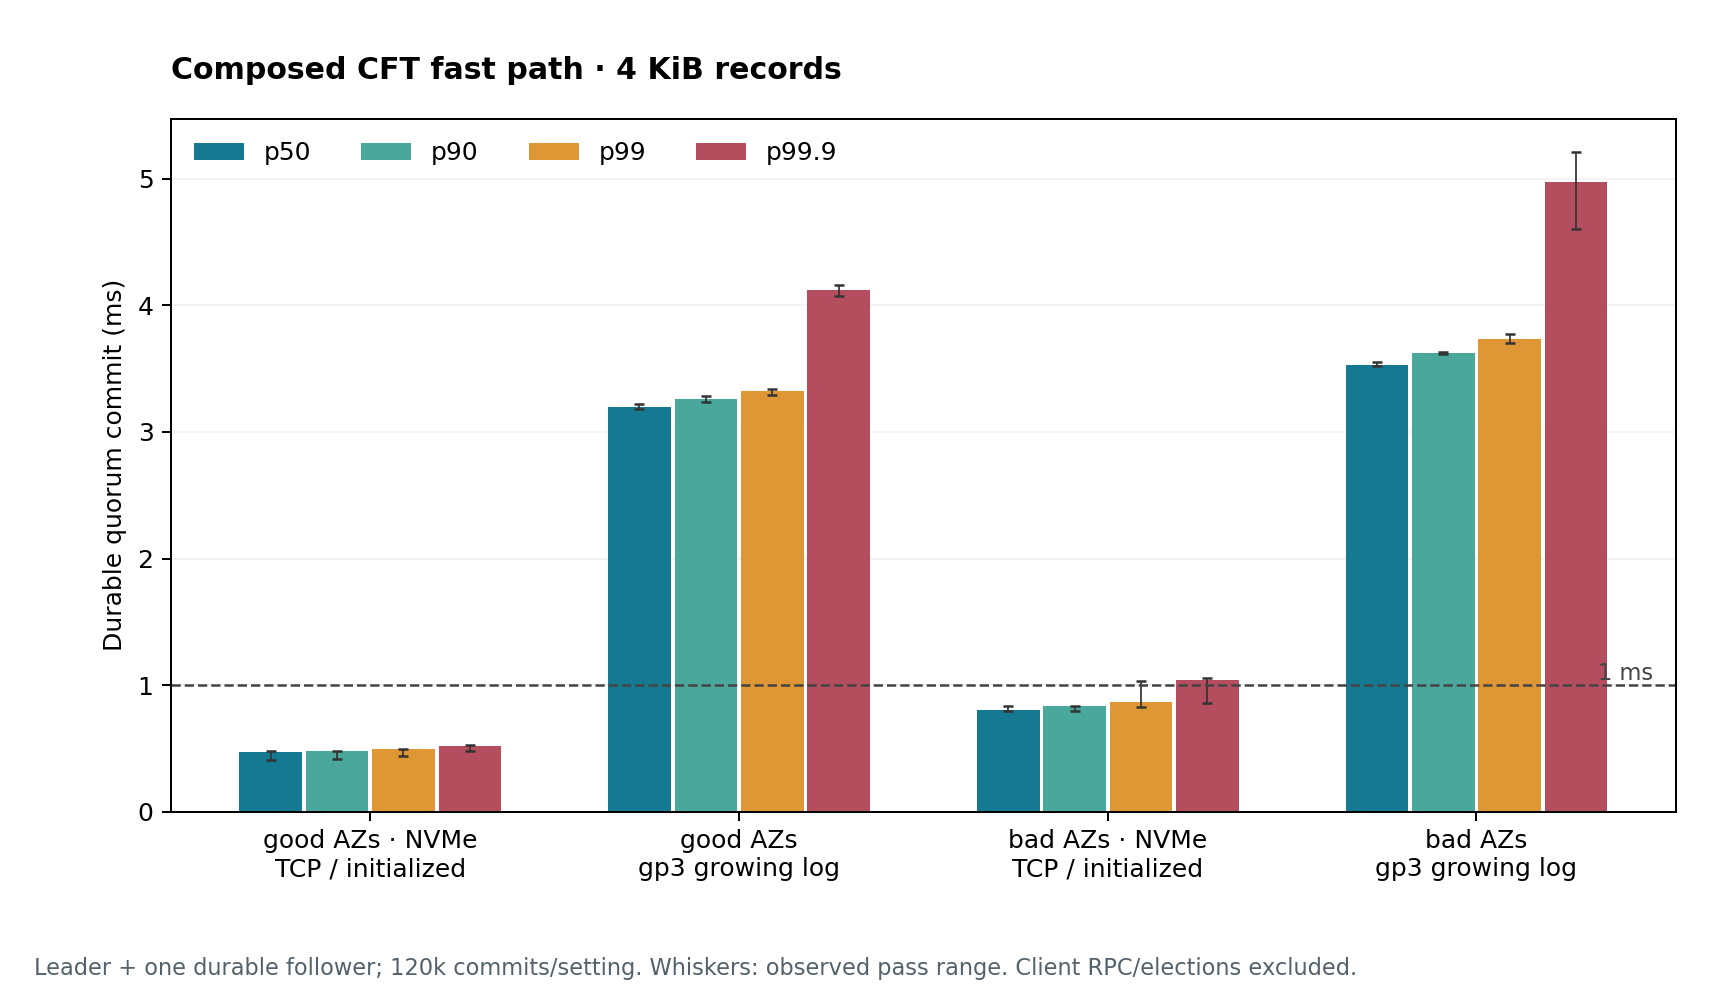

Data behind this chart, as committed beside it:
stage, placement, transport, mtu, bytes, packet_bytes, retry_us, device, method, layout, filesystem, surviving_only, samples, min_us, mean_us, stddev_us, max_us, p01_us, p05_us, p25_us, p50_us, p75_us, p90_us, p95_us
preflight, bad, tcp, 1500, 4096, 1472, 2000, gp3, buffered-fdatasync, extend, ordered, False, 100, 3409, 3602, 98.98, 3842, 3414, 3453, 3548, 3582, 3666, 3727, 3802
preflight, good, udp, 9001, 4096, 8973, 2000, nvme, direct-dsync, initialized, ordered-tuned, False, 100, 442.7, 453.9, 7.724, 485.7, 443, 445.2, 448.8, 452.1, 456.4, 465.9, 469.4
preflight, good, udp, 9001, 65536, 8973, 2000, io2, direct-dsync, initialized, ordered-tuned, False, 100, 867.4, 939.9, 34.63, 1035, 868.1, 885.3, 918.6, 938.6, 959.5, 982.9, 1005
screen, bad, tcp, 1500, 512, 1472, 2000, nvme, direct-dsync, initialized, ordered-tuned, False, 6000, 785.7, 810.8, 30.77, 2353, 787.3, 788.3, 792.5, 800.7, 822.2, 847.4, 864
screen, bad, tcp, 1500, 4096, 1472, 2000, gp3, buffered-fdatasync, extend, ordered, False, 6000, 3094, 3561, 150.9, 9172, 3398, 3451, 3510, 3553, 3597, 3640, 3675
screen, bad, tcp, 1500, 4096, 1472, 2000, nvme, direct-dsync, initialized, ordered-tuned, False, 6000, 768.5, 802.8, 36.96, 970.9, 770.9, 772.4, 775.3, 780.2, 852.8, 863.5, 866.9
screen, bad, tcp, 1500, 8192, 1472, 2000, nvme, direct-dsync, initialized, ordered-tuned, False, 6000, 800.9, 856.4, 38.03, 1010, 804.1, 806.9, 817, 863, 879.3, 899.7, 926
screen, bad, tcp, 1500, 65536, 1472, 2000, gp3, buffered-fdatasync, extend, ordered, False, 6000, 3686, 4170, 155.5, 9066, 3988, 4041, 4112, 4163, 4213, 4265, 4300
screen, bad, tcp, 1500, 65536, 1472, 2000, nvme, direct-dsync, initialized, ordered-tuned, False, 6000, 879.6, 1003, 63.78, 1280, 906.3, 925.8, 951.4, 996.5, 1035, 1097, 1106
screen, bad, tcp, 9001, 512, 8973, 2000, nvme, direct-dsync, initialized, ordered-tuned, False, 6000, 762.7, 805.7, 29.55, 1040, 764.6, 765.8, 770.8, 805.3, 822.6, 830.7, 869.4
screen, bad, tcp, 9001, 4096, 8973, 2000, gp3, buffered-fdatasync, extend, ordered, False, 6000, 2808, 3539, 177.4, 10385, 3355, 3430, 3492, 3532, 3576, 3617, 3643
screen, bad, tcp, 9001, 4096, 8973, 2000, gp3, direct-dsync, initialized, ordered-tuned, False, 6000, 1470, 1659, 89.09, 5271, 1571, 1597, 1633, 1654, 1681, 1707, 1723
screen, bad, tcp, 9001, 4096, 8973, 2000, io2, direct-dsync, initialized, ordered-tuned, False, 6000, 1042, 1147, 49.6, 1496, 1066, 1083, 1114, 1139, 1171, 1211, 1240
screen, bad, tcp, 9001, 4096, 8973, 2000, nvme, buffered-fdatasync, extend, ordered, False, 6000, 822.6, 865, 24.72, 1021, 826, 828.6, 838.1, 868.7, 884.4, 891, 895.3
screen, bad, tcp, 9001, 4096, 8973, 2000, nvme, direct-dsync, initialized, ordered-tuned, False, 6000, 775.4, 813.3, 27.05, 1044, 778.2, 780.7, 785.5, 808.9, 840.9, 844.8, 847.3
screen, bad, tcp, 9001, 4096, 8973, 2000, nvme, direct-dsync, raw, none, False, 6000, 788.6, 813.5, 13.56, 902, 791.6, 793, 797.1, 819.6, 822, 825.1, 827.5
screen, bad, tcp, 9001, 4096, 8973, 2000, nvme, direct-fdatasync, initialized, ordered-tuned, False, 6000, 790, 819.7, 17.75, 932.4, 792.2, 793.5, 796.9, 828, 831.2, 834.1, 837.1
screen, bad, tcp, 9001, 8192, 8973, 2000, nvme, direct-dsync, initialized, ordered-tuned, False, 6000, 777.8, 803.7, 15.2, 1045, 780.3, 782, 787.4, 807.9, 812, 815.2, 818.7
screen, bad, tcp, 9001, 65536, 8973, 2000, gp3, buffered-fdatasync, extend, ordered, False, 6000, 3524, 4145, 174.9, 9503, 3964, 4017, 4084, 4134, 4187, 4240, 4277
screen, bad, tcp, 9001, 65536, 8973, 2000, gp3, direct-dsync, initialized, ordered-tuned, False, 6000, 1460, 2190, 252.9, 3777, 1515, 1568, 2224, 2278, 2321, 2363, 2388
screen, bad, tcp, 9001, 65536, 8973, 2000, io2, direct-dsync, initialized, ordered-tuned, False, 6000, 1259, 1430, 67.31, 1742, 1313, 1340, 1382, 1420, 1467, 1525, 1559
screen, bad, tcp, 9001, 65536, 8973, 2000, nvme, buffered-fdatasync, extend, ordered, False, 6000, 938.4, 1077, 93.84, 1354, 943.6, 948.7, 972.2, 1094, 1168, 1182, 1199
screen, bad, tcp, 9001, 65536, 8973, 2000, nvme, direct-dsync, initialized, ordered-tuned, False, 6000, 888.9, 991.2, 64.14, 1252, 898.3, 929.4, 944.1, 963.4, 1018, 1102, 1108
screen, bad, tcp, 9001, 65536, 8973, 2000, nvme, direct-dsync, raw, none, False, 6000, 867.4, 1016, 125.8, 1345, 876.3, 880.5, 918.4, 961.4, 1197, 1203, 1212
screen, bad, tcp, 9001, 65536, 8973, 2000, nvme, direct-fdatasync, initialized, ordered-tuned, False, 6000, 847.3, 1019, 115.5, 1383, 853.2, 887.2, 915, 973.3, 1115, 1181, 1203
screen, bad, udp, 1500, 512, 1472, 2000, nvme, direct-dsync, initialized, ordered-tuned, False, 6000, 771.8, 818.8, 29.58, 1066, 775, 777.8, 784.1, 823.8, 831, 838.2, 883.9
screen, bad, udp, 1500, 4096, 1472, 2000, nvme, direct-dsync, initialized, ordered-tuned, False, 6000, 792.2, 835.3, 29.19, 946.7, 796.2, 802.4, 808.8, 817.4, 864, 871.7, 874.8
screen, bad, udp, 1500, 8192, 1472, 2000, nvme, direct-dsync, initialized, ordered-tuned, False, 6000, 805.5, 917.4, 95.18, 1163, 809.1, 812.1, 865.9, 871.6, 957, 1073, 1076
screen, bad, udp, 1500, 65536, 1472, 2000, nvme, direct-dsync, initialized, ordered-tuned, False, 6000, 882.1, 982.6, 37.4, 1239, 906.7, 927.5, 948.3, 989.2, 1003, 1029, 1051
screen, bad, udp, 9001, 512, 1472, 2000, nvme, direct-dsync, initialized, ordered-tuned, False, 6000, 791.8, 816.7, 24.46, 909.9, 793.2, 794.2, 797, 803.5, 831.5, 850.4, 863.8
screen, bad, udp, 9001, 512, 8973, 2000, nvme, direct-dsync, initialized, ordered-tuned, False, 6000, 789.2, 813.5, 24.14, 955.3, 790.7, 791.9, 795.3, 801.4, 823.8, 850.2, 865.2
screen, bad, udp, 9001, 4096, 1472, 2000, nvme, direct-dsync, initialized, ordered-tuned, False, 6000, 790.4, 832.9, 29.52, 1001, 792.9, 794.8, 801.7, 838.2, 857.1, 871.9, 875.1
screen, bad, udp, 9001, 4096, 8973, 2000, gp3, buffered-fdatasync, extend, ordered, False, 6000, 3065, 3528, 110.6, 6385, 3348, 3410, 3480, 3526, 3571, 3609, 3634
screen, bad, udp, 9001, 4096, 8973, 2000, gp3, direct-dsync, initialized, ordered-tuned, False, 6000, 1240, 1656, 54.84, 2861, 1496, 1593, 1632, 1654, 1680, 1711, 1728
screen, bad, udp, 9001, 4096, 8973, 2000, io2, direct-dsync, initialized, ordered-tuned, False, 6000, 1025, 1157, 56.67, 1504, 1058, 1080, 1116, 1149, 1189, 1233, 1261
screen, bad, udp, 9001, 4096, 8973, 2000, nvme, buffered-fdatasync, extend, ordered, False, 6000, 841.4, 870.6, 14.8, 1218, 845.7, 852.2, 859.9, 866.9, 881.8, 887.9, 892.4
screen, bad, udp, 9001, 4096, 8973, 2000, nvme, direct-dsync, initialized, ordered-tuned, False, 6000, 769.7, 803.7, 26.31, 1726, 771.8, 773.4, 777.2, 802.3, 826.8, 829.8, 832.1
screen, bad, udp, 9001, 4096, 8973, 2000, nvme, direct-dsync, raw, none, False, 6000, 763.9, 792.7, 18.52, 953.1, 765.2, 766.2, 769.7, 800.9, 805.1, 807.6, 809.7
screen, bad, udp, 9001, 4096, 8973, 2000, nvme, direct-fdatasync, initialized, ordered-tuned, False, 6000, 803.4, 824.8, 13.27, 940.8, 805.5, 807.1, 811.2, 824, 835.9, 839.8, 842.1
screen, bad, udp, 9001, 8192, 1472, 2000, nvme, direct-dsync, initialized, ordered-tuned, False, 6000, 809, 871.8, 27.18, 998.6, 812.1, 815.9, 857, 885.8, 891.3, 894.7, 898.6
screen, bad, udp, 9001, 8192, 8973, 2000, nvme, direct-dsync, initialized, ordered-tuned, False, 6000, 799.6, 824.5, 15.01, 940.9, 802, 803.2, 807, 828.7, 833.1, 836.3, 840.6
screen, bad, udp, 9001, 65536, 1472, 2000, nvme, direct-dsync, initialized, ordered-tuned, False, 6000, 867.2, 971.3, 40.44, 1169, 894.3, 925, 935.6, 963.6, 997.5, 1016, 1034
screen, bad, udp, 9001, 65536, 8973, 2000, gp3, buffered-fdatasync, extend, ordered, False, 6000, 3200, 4144, 136.6, 7825, 3888, 3996, 4083, 4142, 4205, 4257, 4287
screen, bad, udp, 9001, 65536, 8973, 2000, gp3, direct-dsync, initialized, ordered-tuned, False, 6000, 1422, 1875, 338.6, 4839, 1478, 1520, 1587, 1673, 2257, 2310, 2340
screen, bad, udp, 9001, 65536, 8973, 2000, io2, direct-dsync, initialized, ordered-tuned, False, 6000, 1224, 1394, 74.14, 1690, 1256, 1284, 1339, 1388, 1447, 1495, 1521
screen, bad, udp, 9001, 65536, 8973, 2000, nvme, buffered-fdatasync, extend, ordered, False, 6000, 906.4, 1042, 84.84, 3780, 924.2, 933.5, 988.1, 1017, 1143, 1159, 1173
screen, bad, udp, 9001, 65536, 8973, 2000, nvme, direct-dsync, initialized, ordered-tuned, False, 6000, 819.8, 926.7, 70.94, 1146, 826.1, 832.7, 882.9, 910.2, 944.9, 1072, 1077
screen, bad, udp, 9001, 65536, 8973, 2000, nvme, direct-dsync, raw, none, False, 6000, 811.4, 867, 44.3, 1251, 815.9, 819, 828.3, 856, 882.9, 922.9, 977
screen, bad, udp, 9001, 65536, 8973, 2000, nvme, direct-fdatasync, initialized, ordered-tuned, False, 6000, 844.2, 949.2, 79.42, 1264, 848.5, 853, 907.8, 917, 981.6, 1105, 1111
screen, good, tcp, 1500, 512, 1472, 2000, nvme, direct-dsync, initialized, ordered-tuned, False, 6000, 443.9, 470.9, 21.57, 564.1, 446.4, 448.5, 457.2, 466.3, 473.6, 512.8, 522.9
screen, good, tcp, 1500, 4096, 1472, 2000, gp3, buffered-fdatasync, extend, ordered, False, 6000, 2689, 3199, 91.69, 7866, 3064, 3107, 3166, 3201, 3234, 3261, 3281
screen, good, tcp, 1500, 4096, 1472, 2000, nvme, direct-dsync, initialized, ordered-tuned, False, 6000, 414.1, 527, 73.84, 1244, 418.7, 422.8, 472.3, 521.6, 588.7, 631.5, 635.6
screen, good, tcp, 1500, 8192, 1472, 2000, nvme, direct-dsync, initialized, ordered-tuned, False, 6000, 452.3, 533.9, 72.66, 795.7, 458.4, 461.9, 471.9, 519.6, 564.4, 614.2, 739.7
screen, good, tcp, 1500, 65536, 1472, 2000, gp3, buffered-fdatasync, extend, ordered, False, 6000, 3240, 3859, 120.2, 8172, 3670, 3771, 3823, 3856, 3891, 3926, 3949
screen, good, tcp, 1500, 65536, 1472, 2000, nvme, direct-dsync, initialized, ordered-tuned, False, 6000, 501.1, 641.1, 73.07, 1267, 543.5, 551.6, 595.4, 623.4, 666.1, 755.2, 774.5
screen, good, tcp, 9001, 512, 8973, 2000, nvme, direct-dsync, initialized, ordered-tuned, False, 6000, 459.4, 481.9, 21.67, 760.9, 461.6, 463.5, 471.1, 475.6, 480.4, 527, 538.4
screen, good, tcp, 9001, 4096, 8973, 2000, gp3, buffered-fdatasync, extend, ordered, False, 6000, 2887, 3184, 59.41, 5867, 3064, 3107, 3153, 3185, 3216, 3245, 3261
screen, good, tcp, 9001, 4096, 8973, 2000, gp3, direct-dsync, initialized, ordered-tuned, False, 6000, 978.6, 1317, 80.1, 4988, 1211, 1258, 1289, 1316, 1341, 1362, 1374
screen, good, tcp, 9001, 4096, 8973, 2000, io2, direct-dsync, initialized, ordered-tuned, False, 6000, 651.9, 743.3, 34.57, 1073, 674.5, 691.8, 720, 739.9, 763.2, 787.4, 804.9
screen, good, tcp, 9001, 4096, 8973, 2000, nvme, buffered-fdatasync, extend, ordered, False, 6000, 495.5, 517.7, 10.32, 592.6, 499.6, 502.8, 509.8, 516.8, 525.1, 530.3, 533.9
... 54 more rows
